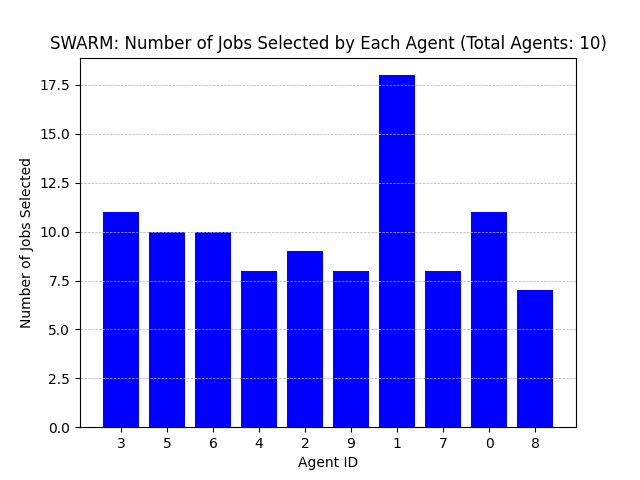

Data behind this chart, as committed beside it:
Agent ID, Number of Jobs Selected
3, 11
5, 10
6, 10
4, 8
2, 9
9, 8
1, 18
7, 8
0, 11
8, 7
